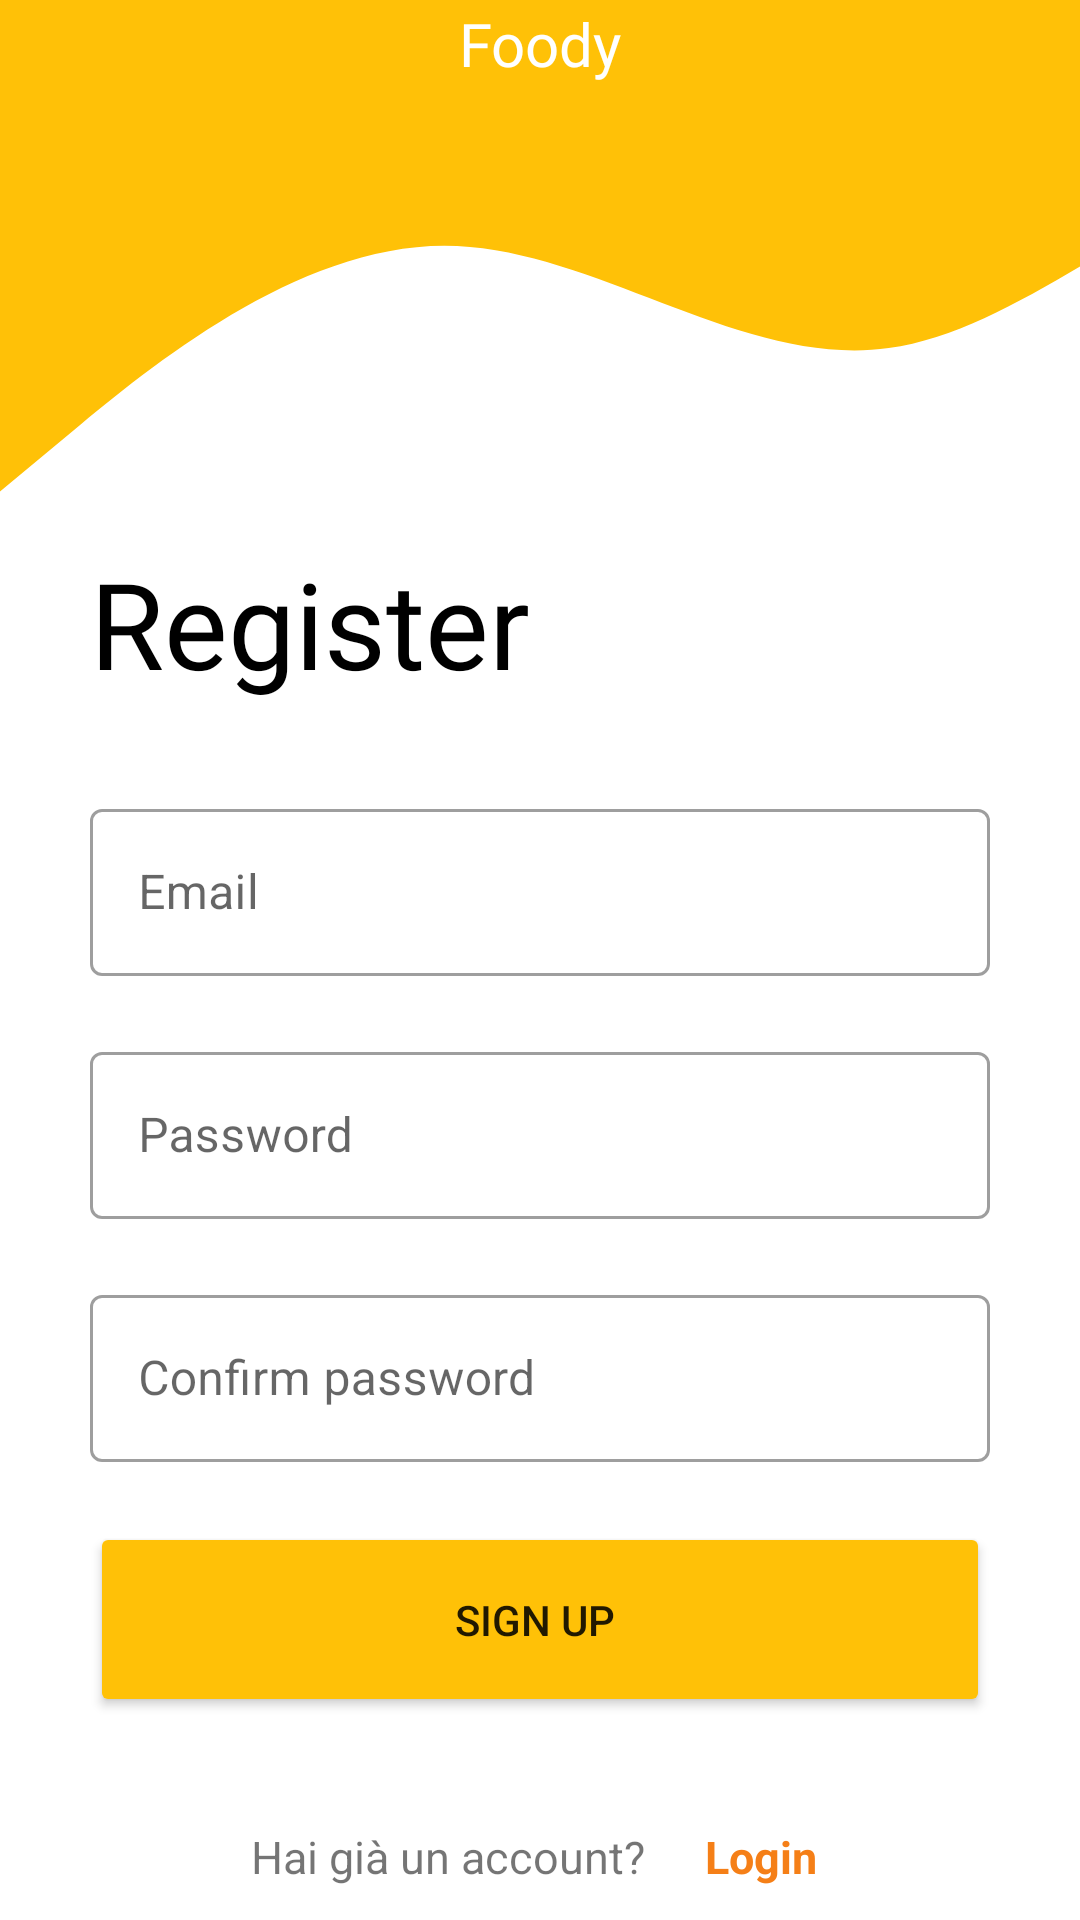

Android layout source for this screen:
<!-- AndroidManifest.xml: application theme Theme.Techy -->
<!-- res/layout/activity_register.xml -->
<?xml version="1.0" encoding="utf-8"?>
<androidx.constraintlayout.widget.ConstraintLayout xmlns:android="http://schemas.android.com/apk/res/android"
    xmlns:app="http://schemas.android.com/apk/res-auto"
    xmlns:tools="http://schemas.android.com/tools"
    android:layout_width="match_parent"
    android:layout_height="match_parent"
    android:background="@drawable/ic_wave"
    tools:context=".Register">

    <LinearLayout
        android:layout_width="match_parent"
        android:layout_height="match_parent"
        android:layout_marginStart="30dp"
        android:layout_marginTop="1dp"
        android:layout_marginEnd="30dp"
        android:layout_marginBottom="1dp"
        android:orientation="vertical"
        app:layout_constraintBottom_toBottomOf="parent"
        app:layout_constraintEnd_toEndOf="parent"
        app:layout_constraintHorizontal_bias="1.0"
        app:layout_constraintStart_toStartOf="parent"
        app:layout_constraintTop_toTopOf="parent"
        app:layout_constraintVertical_bias="0.0">

        <LinearLayout
            android:layout_width="match_parent"
            android:layout_height="100dp"
            android:orientation="horizontal">

            <TextView
                android:id="@+id/textView3"
                android:layout_width="wrap_content"
                android:layout_height="wrap_content"
                android:layout_weight="1"
                android:fontFamily="@font/paytone_one"
                android:text="Foody"
                android:textAlignment="center"
                android:textColor="@color/white"
                android:textSize="20dp" />
        </LinearLayout>

        <TextView
            android:id="@+id/textView"
            android:layout_width="match_parent"
            android:layout_height="wrap_content"
            android:layout_marginTop="70dp"
            android:fontFamily="@font/paytone_one"
            android:paddingTop="10dp"
            android:paddingBottom="10dp"
            android:text="Register"
            android:textColor="@color/black"
            android:textSize="40sp" />

        <com.google.android.material.textfield.TextInputLayout
            android:id="@+id/emailInputLayout"
            style="@style/Widget.MaterialComponents.TextInputLayout.OutlinedBox"
            android:layout_width="match_parent"
            android:layout_height="wrap_content"
            android:layout_marginTop="20dp">

            <com.google.android.material.textfield.TextInputEditText
                android:id="@+id/emailTextBox"
                android:layout_width="match_parent"
                android:layout_height="wrap_content"
                android:backgroundTint="#FFFFFF"
                android:drawableLeft="@drawable/ic_email"
                android:drawablePadding="10dp"
                android:hint="Email"
                android:singleLine="true" />

        </com.google.android.material.textfield.TextInputLayout>

        <com.google.android.material.textfield.TextInputLayout
            android:id="@+id/passwordInputLayoutRegister"
            style="@style/Widget.MaterialComponents.TextInputLayout.OutlinedBox"
            android:layout_width="match_parent"
            android:layout_height="wrap_content"
            android:layout_marginTop="20dp">

            <com.google.android.material.textfield.TextInputEditText
                android:id="@+id/passowrdTextBox"
                android:layout_width="match_parent"
                android:layout_height="wrap_content"
                android:drawableLeft="@drawable/ic_password"
                android:drawablePadding="10dp"
                android:hint="Password"
                android:singleLine="true" />

        </com.google.android.material.textfield.TextInputLayout>

        <com.google.android.material.textfield.TextInputLayout
            android:id="@+id/passwordInputLayout"
            style="@style/Widget.MaterialComponents.TextInputLayout.OutlinedBox"
            android:layout_width="match_parent"
            android:layout_height="wrap_content"
            android:layout_marginTop="20dp">

            <com.google.android.material.textfield.TextInputEditText
                android:id="@+id/confirmPswTextBox"
                android:layout_width="match_parent"
                android:layout_height="wrap_content"
                android:drawableLeft="@drawable/ic_password"
                android:drawablePadding="10dp"
                android:hint="Confirm password"
                android:singleLine="true" />

        </com.google.android.material.textfield.TextInputLayout>


        <Button
            android:id="@+id/registerBtn"
            android:layout_width="match_parent"
            android:layout_height="65dp"
            android:layout_marginTop="20dp"
            android:backgroundTint="#FFC107"
            android:padding="10dp"
            android:text="Sign up
"
            app:cornerRadius="7dp" />

        <LinearLayout
            android:layout_width="match_parent"
            android:layout_height="match_parent"
            android:gravity="bottom"
            android:orientation="vertical"
            android:textAlignment="gravity">

            <LinearLayout
                android:layout_width="match_parent"
                android:layout_height="wrap_content"
                android:layout_gravity="bottom|center_horizontal|end"
                android:layout_marginBottom="10dp"
                android:baselineAligned="true"
                android:orientation="horizontal"
                android:textAlignment="gravity">

                <TextView
                    android:id="@+id/progressstatus"
                    android:layout_width="wrap_content"
                    android:layout_height="wrap_content"
                    android:layout_marginEnd="0dp"
                    android:layout_marginBottom="0dp"
                    android:layout_weight="1"
                    android:gravity="right"
                    android:paddingRight="10dp"
                    android:text="Hai già un account?"
                    android:textSize="15dp" />

                <TextView
                    android:id="@+id/loginTxt"
                    android:layout_width="wrap_content"
                    android:layout_height="wrap_content"
                    android:layout_weight="1"
                    android:paddingLeft="10dp"
                    android:text="Login
"
                    android:textColor="#F57F17"
                    android:textSize="15dp"
                    android:textStyle="bold" />
            </LinearLayout>
        </LinearLayout>

    </LinearLayout>
</androidx.constraintlayout.widget.ConstraintLayout>
<!-- resources referenced by this layout -->
<resources>
  <color name="black">#FF000000</color>
  <color name="white">#FFFFFFFF</color>
  <!-- drawable ic_wave (drawable) -->
  <vector xmlns:android="http://schemas.android.com/apk/res/android"
      android:width="1440dp"
      android:height="320dp"
      android:viewportWidth="700"
      android:viewportHeight="1000">
    <path
        android:pathData="M0,256L48,224C96,192 192,128 288,128C384,128 480,192 576,181.3C672,171 768,85 864,85.3C960,85 1056,171 1152,213.3C1248,256 1344,256 1392,256L1440,256L1440,0L1392,0C1344,0 1248,0 1152,0C1056,0 960,0 864,0C768,0 672,0 576,0C480,0 384,0 288,0C192,0 96,0 48,0L0,0Z"
        android:fillColor="#FFC107"/>
  </vector>
  <style name="Theme.Techy" parent="Theme.MaterialComponents.DayNight.DarkActionBar">
          
          <item name="colorPrimary">@color/purple_500</item>
          <item name="colorPrimaryVariant">@color/purple_700</item>
          <item name="colorOnPrimary">@color/white</item>
          
          <item name="colorSecondary">@color/teal_200</item>
          <item name="colorSecondaryVariant">@color/teal_700</item>
          <item name="colorOnSecondary">@color/black</item>
          
          <item name="android:statusBarColor" tools:targetApi="l">?attr/colorPrimaryVariant</item>
          
  
  
      </style>
  <color name="purple_500">#F57F17</color>
  <color name="purple_700">#FFC107</color>
  <color name="teal_200">#FFC107</color>
  <color name="teal_700">#FF018786</color>
</resources>
